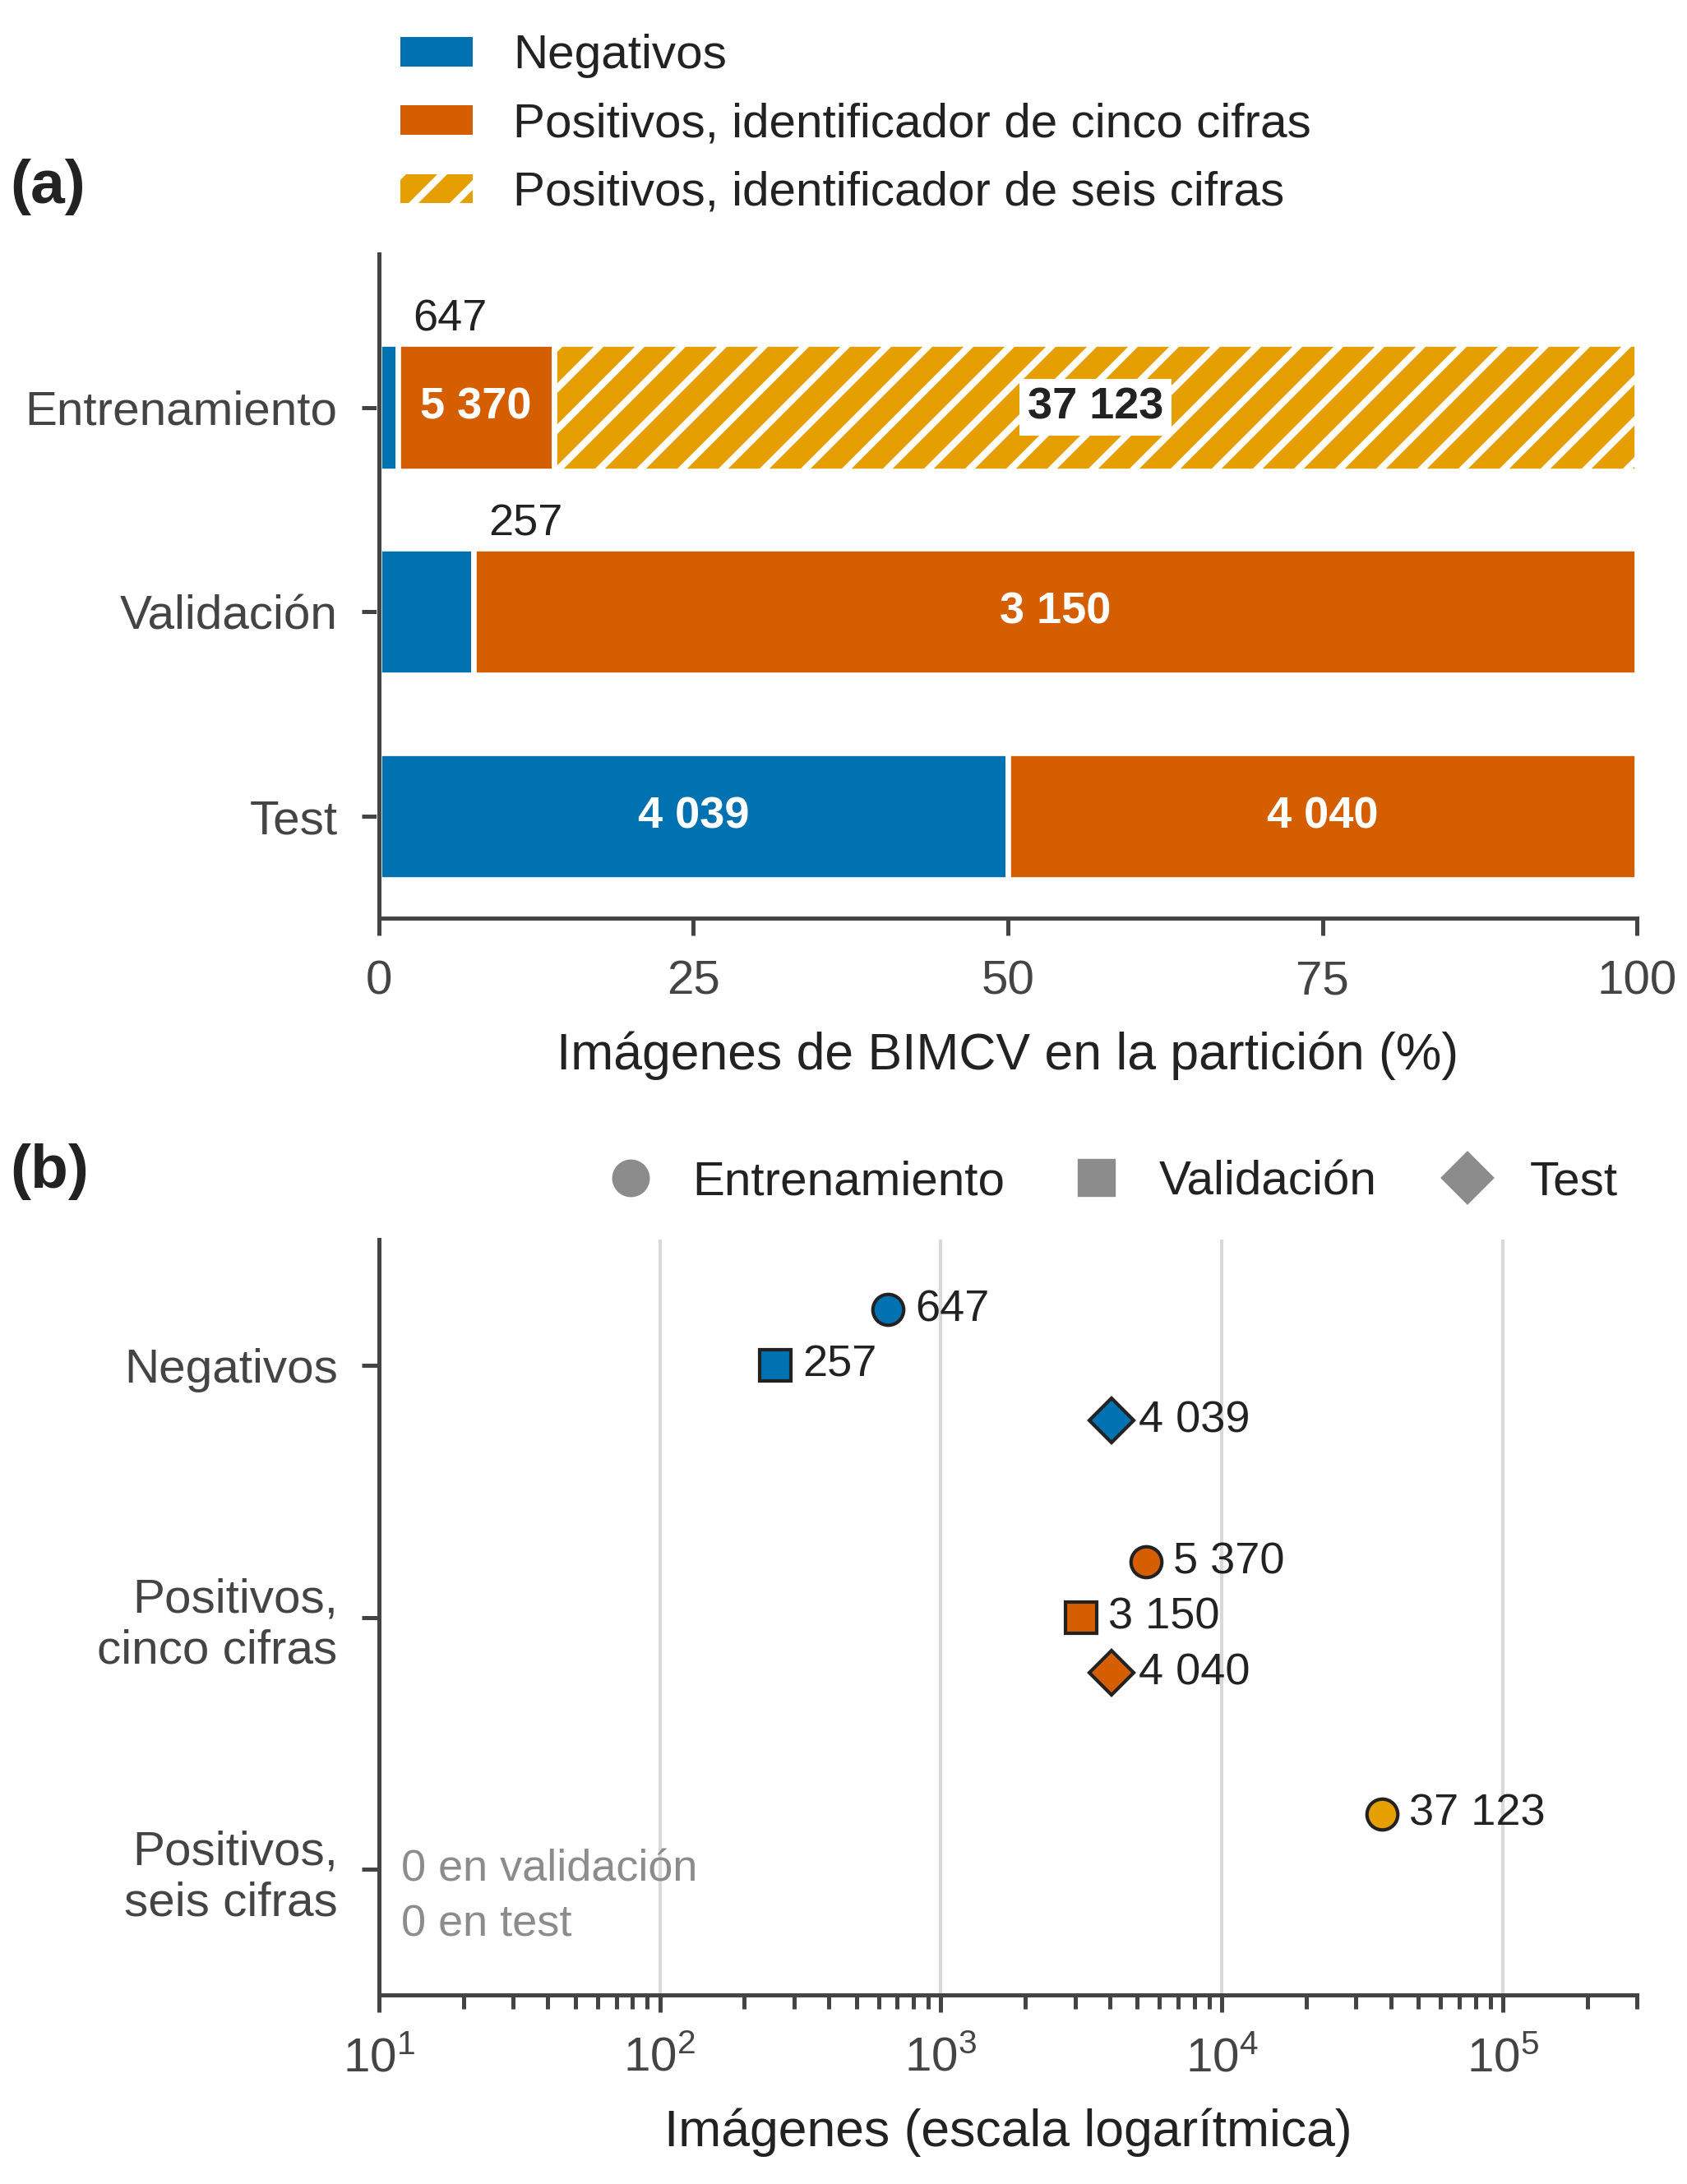

The file beside this chart, header and first rows:
coleccion, particion, imagenes, origen, fraccion_de_la_particion
Negativos, Entrenamiento, 647, manifiesto limpio, coincide con la Tabla…, 0.015
Negativos, Validación, 257, manifiesto limpio, coincide con la Tabla…, 0.07543
Negativos, Test, 4039, Tabla E1, 0.4999
Positivos, identificador de cinco cifras, Entrenamiento, 5370, manifiesto limpio, coincide con la Tabla…, 0.1245
Positivos, identificador de cinco cifras, Validación, 3150, manifiesto limpio, coincide con la Tabla…, 0.9246
Positivos, identificador de cinco cifras, Test, 4040, Tabla E1, 0.5001
Positivos, identificador de seis cifras, Entrenamiento, 37123, manifiesto limpio, coincide con la Tabla…, 0.8605
Positivos, identificador de seis cifras, Validación, 0, manifiesto limpio, coincide con la Tabla…, 0.0
Positivos, identificador de seis cifras, Test, 0, Tabla E1, 0.0
